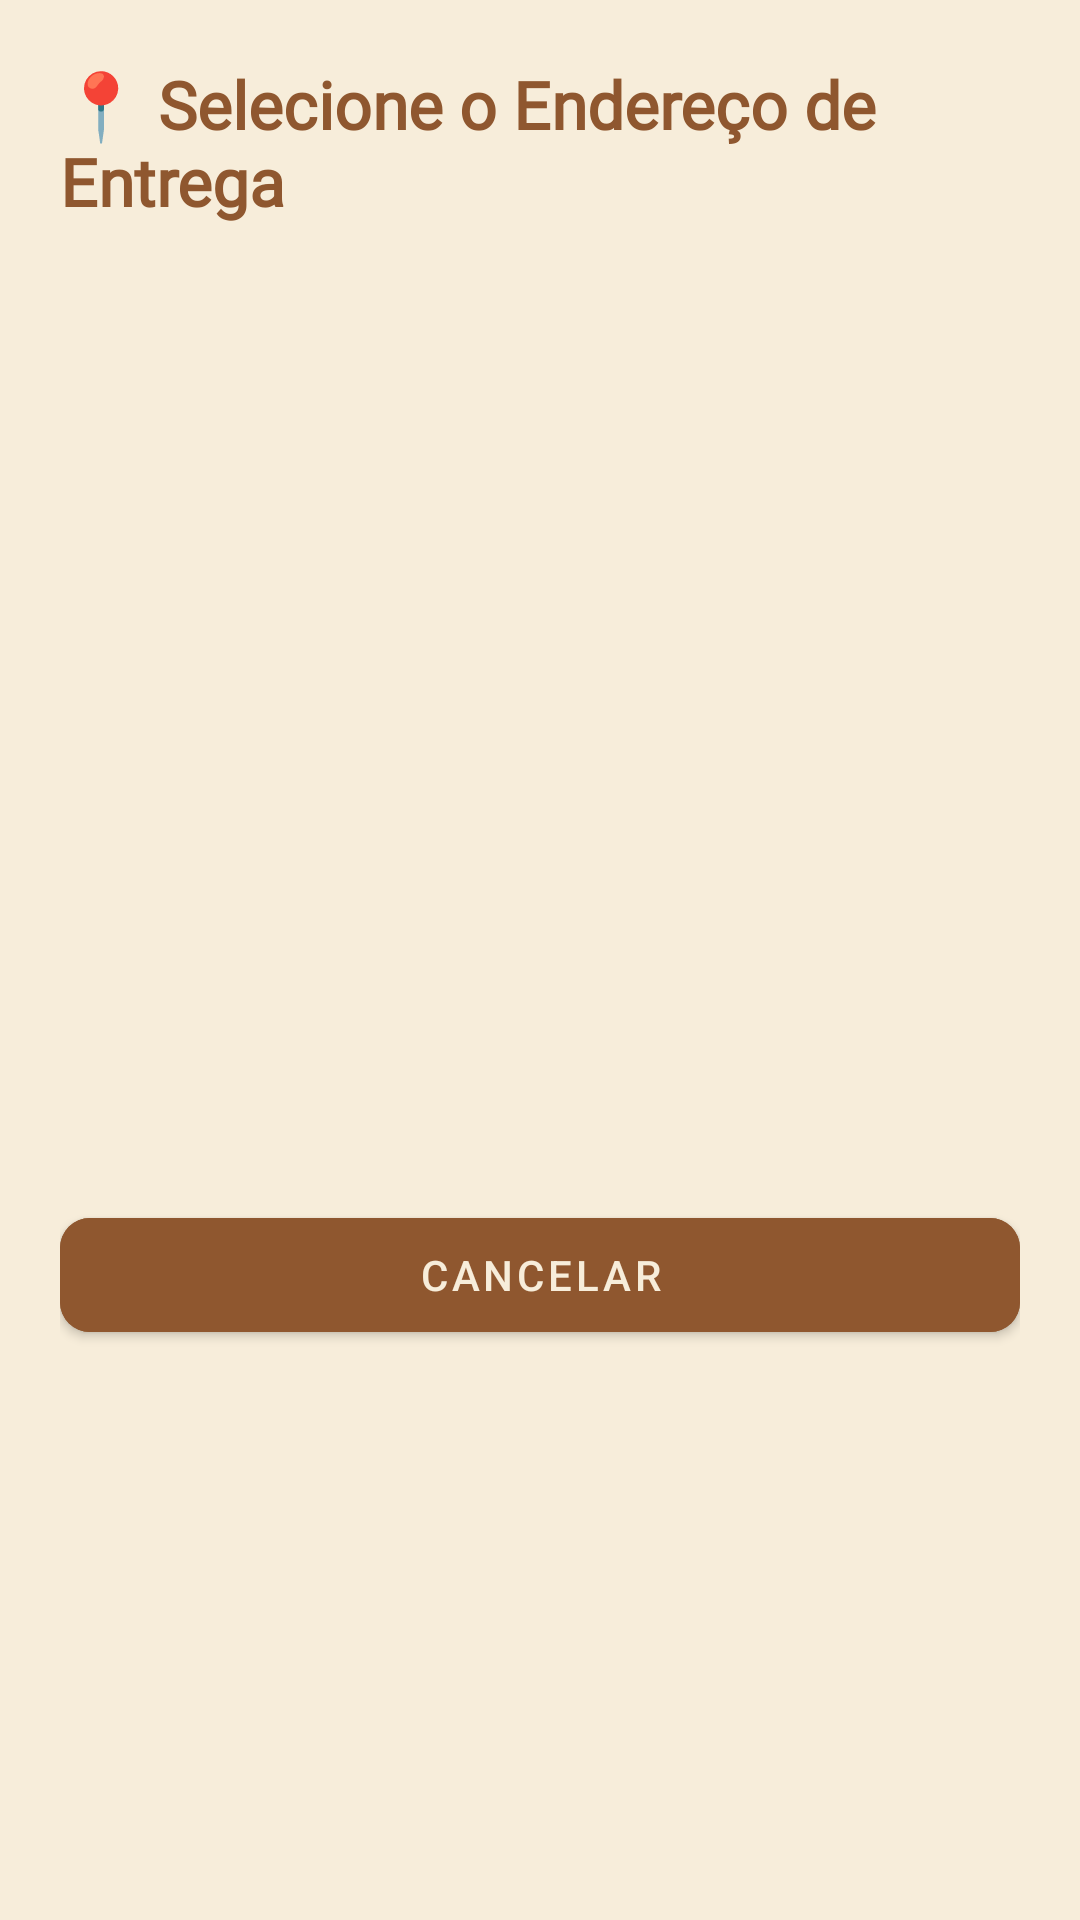

Produce the Android XML layout that renders to this screen, including the resource entries it uses.
<!-- AndroidManifest.xml: application theme Theme.VangustApp -->
<!-- res/layout/dialog_selecionar_endereco.xml -->
<?xml version="1.0" encoding="utf-8"?>
<LinearLayout xmlns:android="http://schemas.android.com/apk/res/android"
    xmlns:app="http://schemas.android.com/apk/res-auto"
    android:layout_width="match_parent"
    android:layout_height="wrap_content"
    android:background="#F7EDDA"
    android:orientation="vertical"
    android:padding="20dp">

    <TextView
        android:layout_width="match_parent"
        android:layout_height="wrap_content"
        android:fontFamily="@font/oswald_regular"
        android:text="📍 Selecione o Endereço de Entrega"
        android:textColor="#8F572F"
        android:textSize="22sp"
        android:textStyle="bold"
        android:layout_marginBottom="15dp" />

    <androidx.recyclerview.widget.RecyclerView
        android:id="@+id/recyclerDialogEnderecos"
        android:layout_width="match_parent"
        android:layout_height="300dp"
        android:layout_marginBottom="10dp" />

    <com.google.android.material.button.MaterialButton
        android:id="@+id/btnFecharDialog"
        android:layout_width="match_parent"
        android:layout_height="50dp"
        android:backgroundTint="#8F572F"
        android:text="Cancelar"
        android:textColor="#F7EDDA"
        app:cornerRadius="10dp" />

</LinearLayout>
<!-- resources referenced by this layout -->
<resources>
  <style name="Theme.VangustApp" parent="Theme.MaterialComponents.Light.NoActionBar">
          
          <item name="colorPrimary">#8F572F</item>
          <item name="colorPrimaryVariant">#5C3A21</item>
          <item name="colorOnPrimary">#F7EDDA</item>
  
          
          <item name="colorSecondary">#FCD299</item>
          <item name="colorSecondaryVariant">#8F572F</item>
          <item name="colorOnSecondary">#0D0D0D</item>
  
          
          <item name="android:statusBarColor">#8F572F</item>
  
          
          <item name="android:navigationBarColor">#F7EDDA</item>
  
          
          <item name="android:windowLightStatusBar">false</item>
      </style>
</resources>
